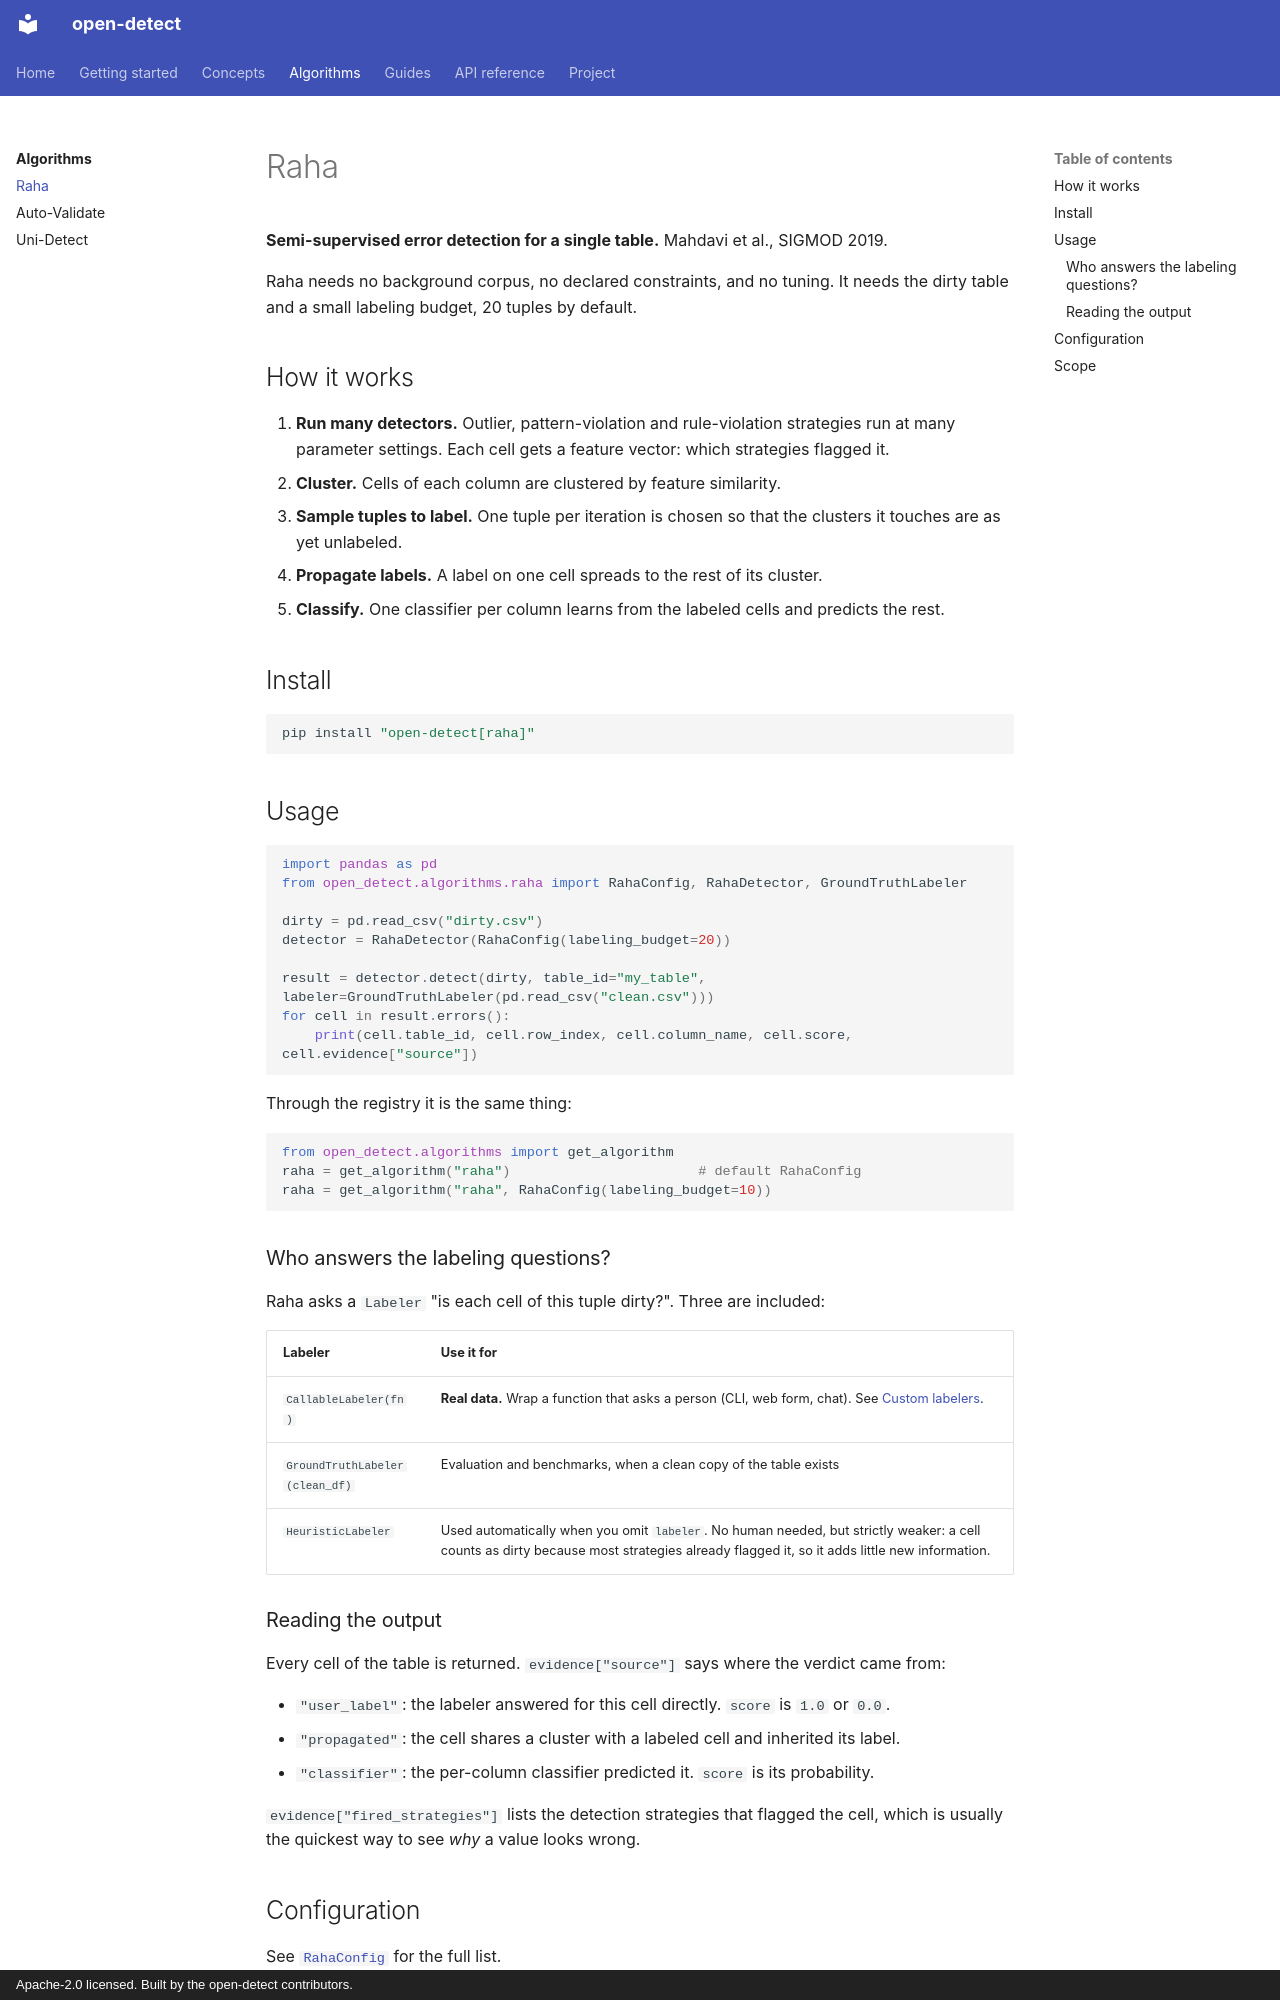

repository: arman1371/open-detect · page: algorithms/raha/index.html · generator: mkdocs · copyright: Apache-2.0 licensed. Built by the open-detect contributors.

# Raha

**Semi-supervised error detection for a single table.** Mahdavi et al., SIGMOD 2019.

Raha needs no background corpus, no declared constraints, and no tuning. It needs the dirty table
and a small labeling budget, 20 tuples by default.

## How it works

1. **Run many detectors.** Outlier, pattern-violation and rule-violation strategies run at many
   parameter settings. Each cell gets a feature vector: which strategies flagged it.
2. **Cluster.** Cells of each column are clustered by feature similarity.
3. **Sample tuples to label.** One tuple per iteration is chosen so that the clusters it touches
   are as yet unlabeled.
4. **Propagate labels.** A label on one cell spreads to the rest of its cluster.
5. **Classify.** One classifier per column learns from the labeled cells and predicts the rest.

## Install

```bash
pip install "open-detect[raha]"
```

## Usage

```python
import pandas as pd
from open_detect.algorithms.raha import RahaConfig, RahaDetector, GroundTruthLabeler

dirty = pd.read_csv("dirty.csv")
detector = RahaDetector(RahaConfig(labeling_budget=20))

result = detector.detect(dirty, table_id="my_table", labeler=GroundTruthLabeler(pd.read_csv("clean.csv")))
for cell in result.errors():
    print(cell.table_id, cell.row_index, cell.column_name, cell.score, cell.evidence["source"])
```

Through the registry it is the same thing:

```python
from open_detect.algorithms import get_algorithm
raha = get_algorithm("raha")                       # default RahaConfig
raha = get_algorithm("raha", RahaConfig(labeling_budget=10))
```

### Who answers the labeling questions?

Raha asks a `Labeler` "is each cell of this tuple dirty?". Three are included:

| Labeler | Use it for |
|---|---|
| `CallableLabeler(fn)` | **Real data.** Wrap a function that asks a person (CLI, web form, chat). See [Custom labelers](../guides/custom-labelers.md). |
| `GroundTruthLabeler(clean_df)` | Evaluation and benchmarks, when a clean copy of the table exists |
| `HeuristicLabeler` | Used automatically when you omit `labeler`. No human needed, but strictly weaker: a cell counts as dirty because most strategies already flagged it, so it adds little new information. |

### Reading the output

Every cell of the table is returned. `evidence["source"]` says where the verdict came from:

- `"user_label"`: the labeler answered for this cell directly. `score` is `1.0` or `0.0`.
- `"propagated"`: the cell shares a cluster with a labeled cell and inherited its label.
- `"classifier"`: the per-column classifier predicted it. `score` is its probability.

`evidence["fired_strategies"]` lists the detection strategies that flagged the cell, which is
usually the quickest way to see *why* a value looks wrong.
